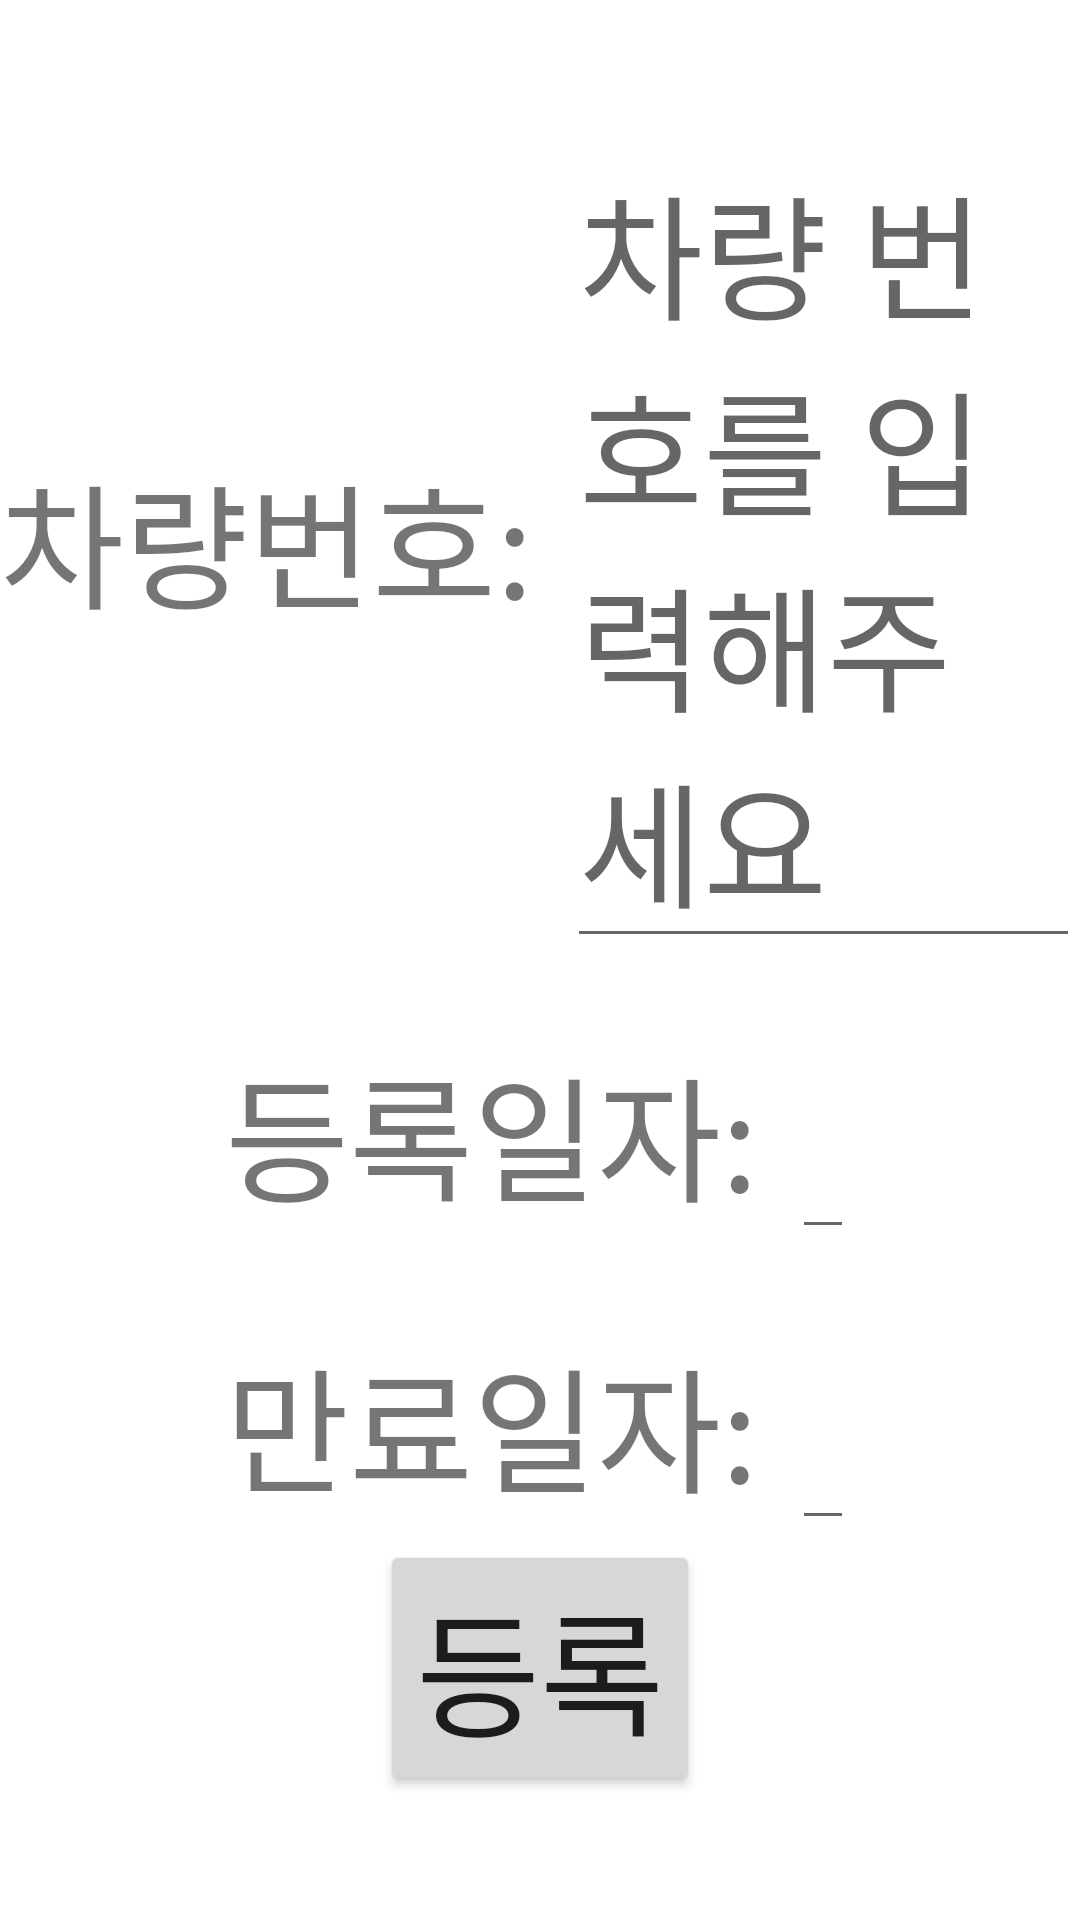

This screen was rendered from an Android layout file. Write that file and the resources it references.
<!-- AndroidManifest.xml: application theme Theme.CarMembershipManagement -->
<!-- res/layout/activity_new_register.xml -->
<?xml version="1.0" encoding="utf-8"?>
<LinearLayout
        xmlns:android="http://schemas.android.com/apk/res/android"
        xmlns:tools="http://schemas.android.com/tools"
        xmlns:app="http://schemas.android.com/apk/res-auto"
        android:layout_width="match_parent"
        android:layout_height="match_parent"
        android:orientation="vertical"
        android:gravity="center"
        tools:context=".NewRegister">

    <LinearLayout android:layout_width="match_parent"
                  android:layout_height="wrap_content"
                  android:gravity="center"
                  android:orientation="horizontal">

        <TextView android:layout_width="wrap_content"
                  android:layout_height="wrap_content"
                  android:textSize="45dp"
                  android:text="차량번호: "/>

        <EditText android:layout_width="wrap_content"
                  android:layout_height="wrap_content"
                  android:hint="차량 번호를 입력해주세요"
                  android:textSize="45dp"
                  android:id="@+id/carNumber"/>

    </LinearLayout>


    <LinearLayout android:layout_width="match_parent"
                  android:layout_height="wrap_content"
                  android:layout_marginTop="20dp"
                  android:gravity="center"
                  android:orientation="horizontal">

        <TextView android:layout_width="wrap_content"
                  android:layout_height="wrap_content"
                  android:textSize="45dp"
                  android:text="등록일자: "/>

        <EditText android:layout_width="wrap_content"
                  android:layout_height="wrap_content"
                  android:textSize="45dp"
                  android:id="@+id/registerDate"/>

    </LinearLayout>

    <LinearLayout android:layout_width="match_parent"
                  android:layout_height="wrap_content"
                  android:layout_marginTop="20dp"
                  android:gravity="center"
                  android:orientation="horizontal">

        <TextView android:layout_width="wrap_content"
                  android:layout_height="wrap_content"
                  android:textSize="45dp"
                  android:text="만료일자: "/>

        <EditText android:layout_width="wrap_content"
                  android:layout_height="wrap_content"
                  android:textSize="45dp"
                  android:id="@+id/expiredDate"/>

    </LinearLayout>

    <Button android:layout_width="wrap_content"
            android:layout_height="wrap_content"
            android:text="등록"
            android:textSize="45dp"
            android:id="@+id/register"/>

</LinearLayout>
<!-- resources referenced by this layout -->
<resources>
  <style name="Theme.CarMembershipManagement" parent="Theme.MaterialComponents.DayNight.DarkActionBar">
          
          <item name="colorPrimary">@color/purple_500</item>
          <item name="colorPrimaryVariant">@color/purple_700</item>
          <item name="colorOnPrimary">@color/white</item>
          
          <item name="colorSecondary">@color/teal_200</item>
          <item name="colorSecondaryVariant">@color/teal_700</item>
          <item name="colorOnSecondary">@color/black</item>
          
          <item name="android:statusBarColor">?attr/colorPrimaryVariant</item>
          
      </style>
  <!-- not gathered from this repository: default colours our renderer supplied (Android Studio template values) -->
  <color name="purple_500">#FF6200EE</color>
  <color name="purple_700">#FF3700B3</color>
  <color name="teal_200">#FF03DAC5</color>
  <color name="teal_700">#FF018786</color>
  <color name="black">#FF000000</color>
  <color name="white">#FFFFFFFF</color>
</resources>
